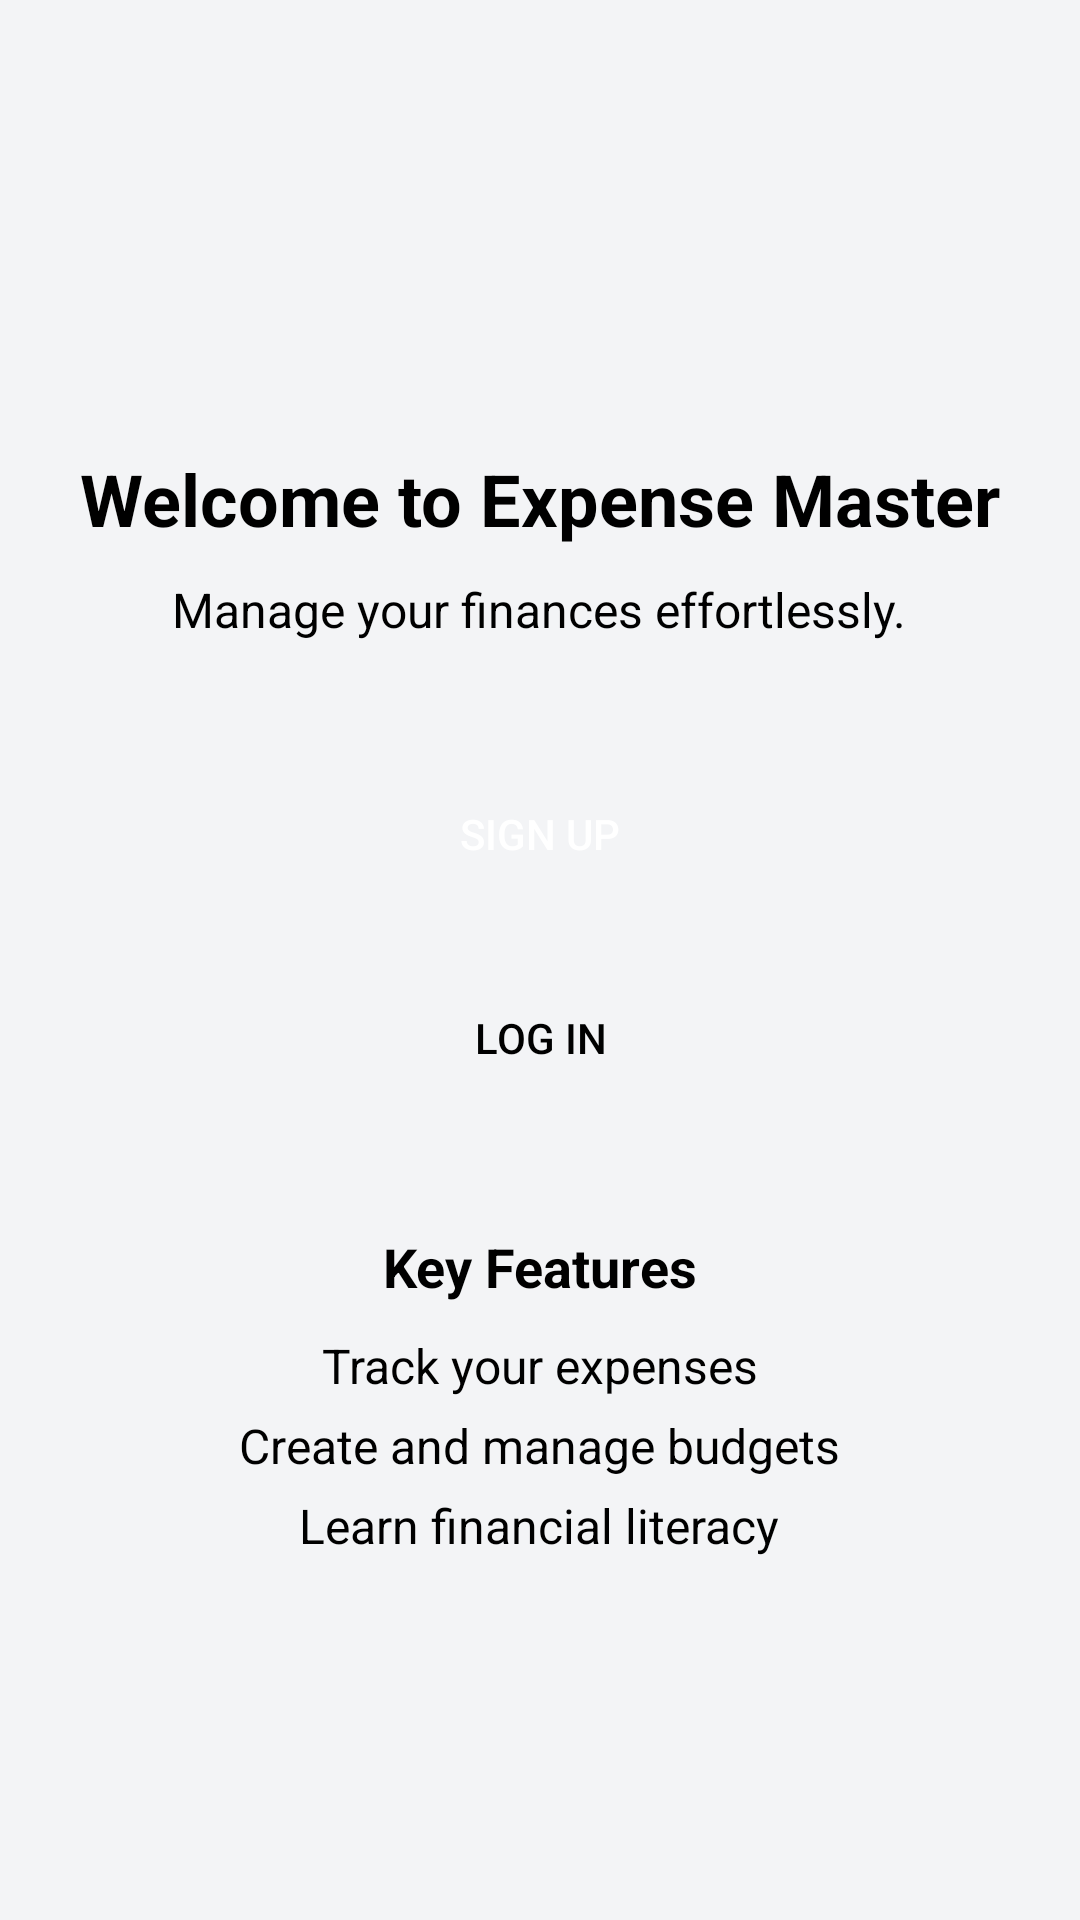

Android layout source for this screen:
<!-- AndroidManifest.xml: application theme Theme.ExpenseMaster -->
<!-- res/layout/activity_main.xml -->
<?xml version="1.0" encoding="utf-8"?>
<RelativeLayout xmlns:android="http://schemas.android.com/apk/res/android"
    android:layout_width="match_parent"
    android:layout_height="match_parent"
    android:background="#f3f4f6">

    <TextView
        android:id="@+id/welcome_text"
        android:layout_width="wrap_content"
        android:layout_height="wrap_content"
        android:layout_centerHorizontal="true"
        android:layout_marginTop="150dp"
        android:text="Welcome to Expense Master"
        android:textSize="24sp"
        android:textStyle="bold"
        android:textColor="#000000"/>

    <TextView
        android:id="@+id/description_text"
        android:layout_width="wrap_content"
        android:layout_height="wrap_content"
        android:layout_below="@id/welcome_text"
        android:layout_centerHorizontal="true"
        android:layout_marginTop="10dp"
        android:text="Manage your finances effortlessly."
        android:textSize="16sp"
        android:textColor="#000000"/>

    <androidx.appcompat.widget.AppCompatButton
        android:id="@+id/sign_up_button"
        android:layout_width="match_parent"
        android:layout_height="wrap_content"
        android:layout_below="@id/description_text"
        android:layout_marginTop="40dp"
        android:layout_marginStart="20dp"
        android:layout_marginEnd="20dp"
        android:text="Sign Up"
        android:background="@drawable/bg_btn_black"
        android:textColor="#FFFFFF"/>

    <androidx.appcompat.widget.AppCompatButton
        android:id="@+id/log_in_button"
        android:layout_width="match_parent"
        android:layout_height="wrap_content"
        android:layout_below="@id/sign_up_button"
        android:layout_marginTop="20dp"
        android:layout_marginStart="20dp"
        android:layout_marginEnd="20dp"
        android:text="Log In"
        android:background="@drawable/bg_btn_white"
        android:textColor="#000"
        android:layout_marginBottom="40dp"/>

    <TextView
        android:id="@+id/key_features_text"
        android:layout_width="wrap_content"
        android:layout_height="wrap_content"
        android:layout_below="@id/log_in_button"
        android:layout_centerHorizontal="true"
        android:text="Key Features"
        android:textSize="18sp"
        android:textStyle="bold"
        android:textColor="#000000"/>

    <TextView
        android:id="@+id/track_expenses_text"
        android:layout_width="wrap_content"
        android:layout_height="wrap_content"
        android:layout_below="@id/key_features_text"
        android:layout_centerHorizontal="true"
        android:layout_marginTop="10dp"
        android:text="Track your expenses"
        android:textSize="16sp"
        android:textColor="#000000"/>

    <TextView
        android:id="@+id/manage_budgets_text"
        android:layout_width="wrap_content"
        android:layout_height="wrap_content"
        android:layout_below="@id/track_expenses_text"
        android:layout_centerHorizontal="true"
        android:layout_marginTop="5dp"
        android:text="Create and manage budgets"
        android:textSize="16sp"
        android:textColor="#000000"/>

    <TextView
        android:id="@+id/financial_literacy_text"
        android:layout_width="wrap_content"
        android:layout_height="wrap_content"
        android:layout_below="@id/manage_budgets_text"
        android:layout_centerHorizontal="true"
        android:layout_marginTop="5dp"
        android:text="Learn financial literacy"
        android:textSize="16sp"
        android:textColor="#000000"/>

</RelativeLayout>
<!-- resources referenced by this layout -->
<resources>
  <style name="Theme.ExpenseMaster" parent="Base.Theme.ExpenseMaster" />
  <style name="Base.Theme.ExpenseMaster" parent="Theme.Material3.DayNight.NoActionBar">
          
           <item name="colorPrimary">@color/black</item>
      </style>
  <!-- not gathered from this repository: default colours our renderer supplied (Android Studio template values) -->
  <color name="black">#FF000000</color>
</resources>
